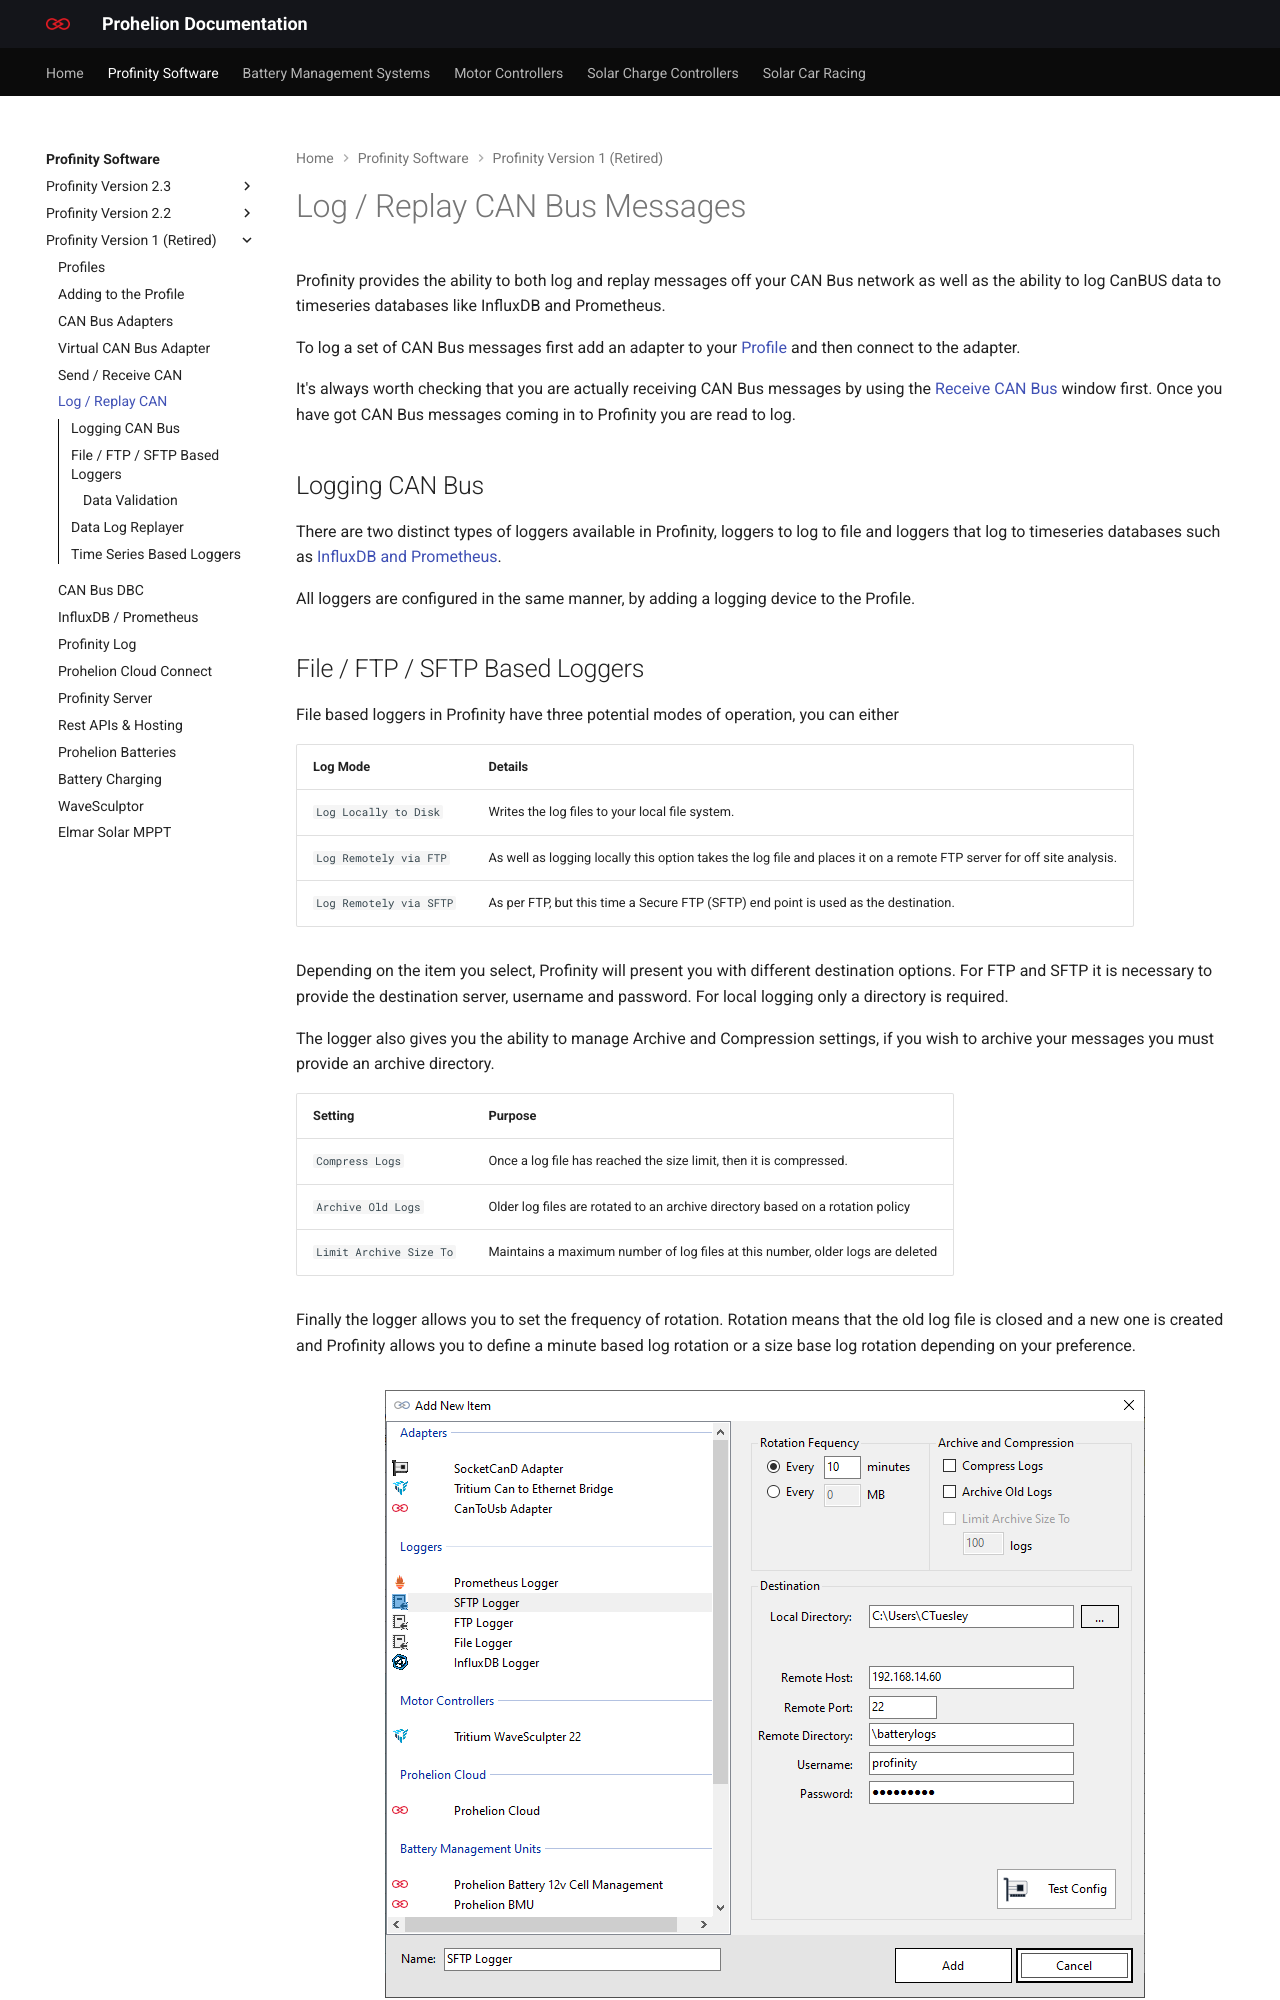

repository: Prohelion/prohelion.github.io · page: Profinity_Software/Profinity_Version_1/Logging_Replaying_CAN_Bus_Messages.html · generator: mkdocs

---
title: Log / Replay CAN
---

# Log / Replay CAN Bus Messages

Profinity provides the ability to both log and replay messages off your CAN Bus network as well as the ability to log CanBUS data to timeseries databases like InfluxDB and Prometheus.  

To log a set of CAN Bus messages first add an adapter to your [Profile](Profiles.md) and then connect to the adapter.  

It's always worth checking that you are actually receiving CAN Bus messages by using the [Receive CAN Bus](Send_Receive_CAN_Bus_Messages.md) window first.  Once you have got CAN Bus messages coming in to Profinity you are read to log.

## Logging CAN Bus

There are two distinct types of loggers available in Profinity, loggers to log to file and loggers that log to timeseries databases such as [InfluxDB and Prometheus](InfluxDB_Prometheus_Integration.md).

All loggers are configured in the same manner, by adding a logging device to the Profile.
